Photos from the image-classification dataset "data" in the GitHub repository gerrit-h/cv201718_assignments. Its 2 classes are: cheetah, leopard.

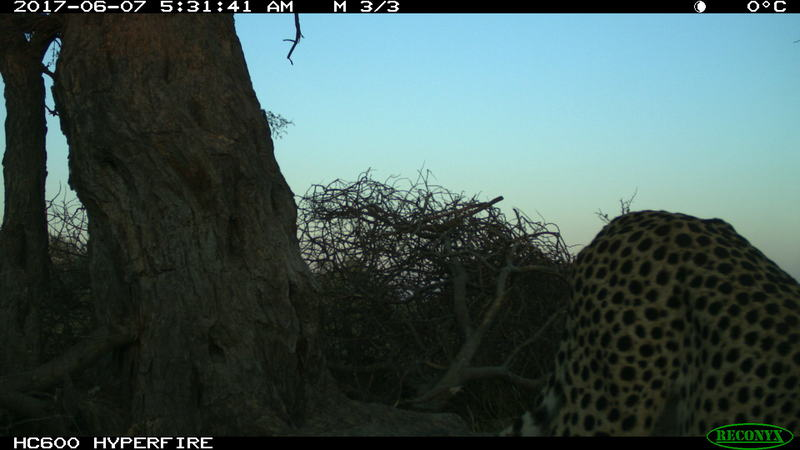
Label: cheetah

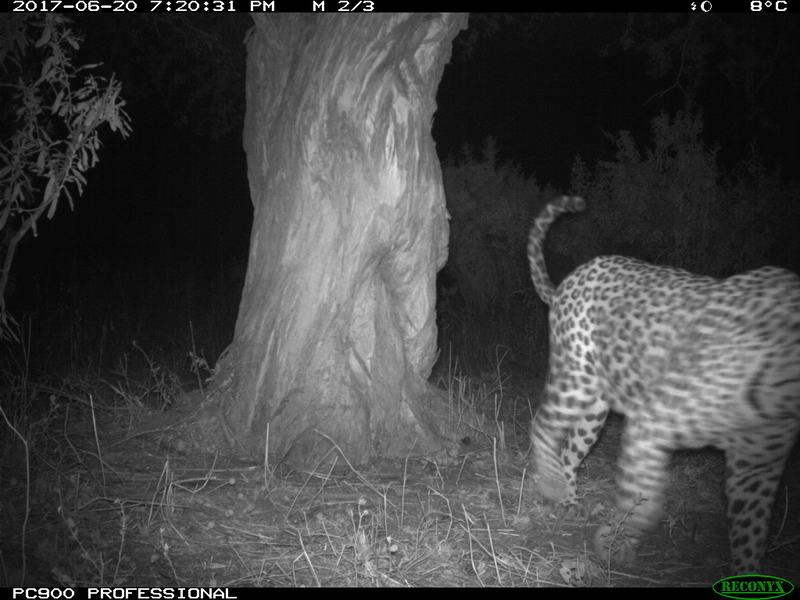
Label: leopard

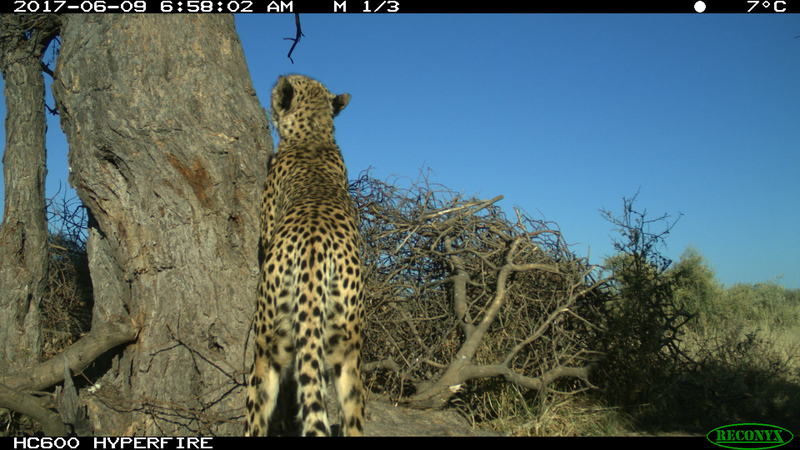
Label: cheetah

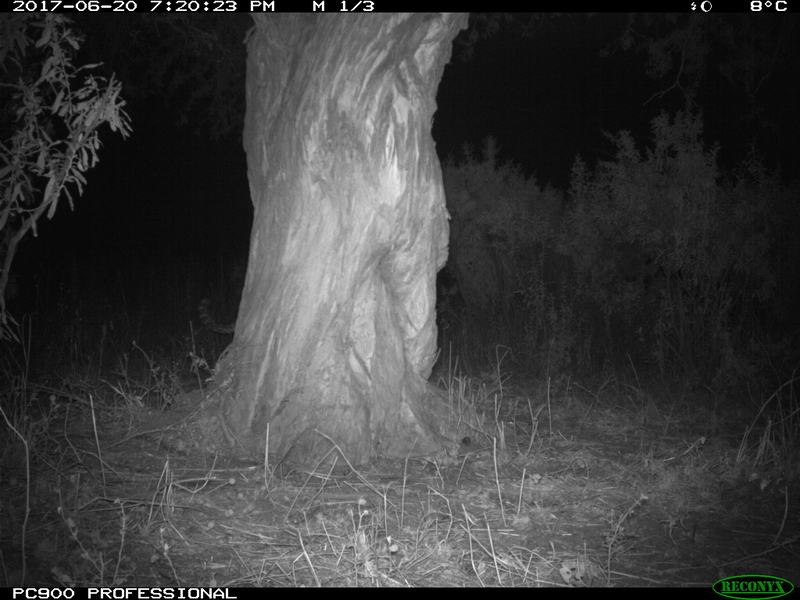
Label: leopard

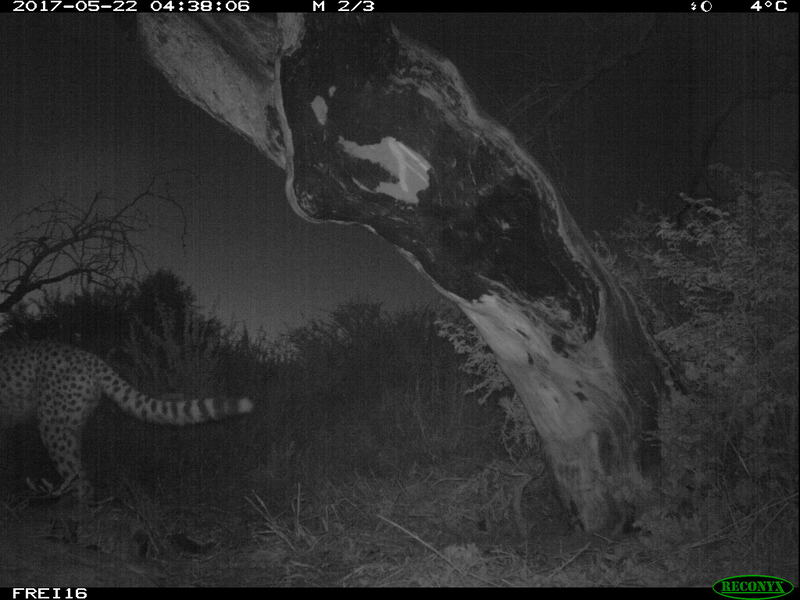
Label: cheetah

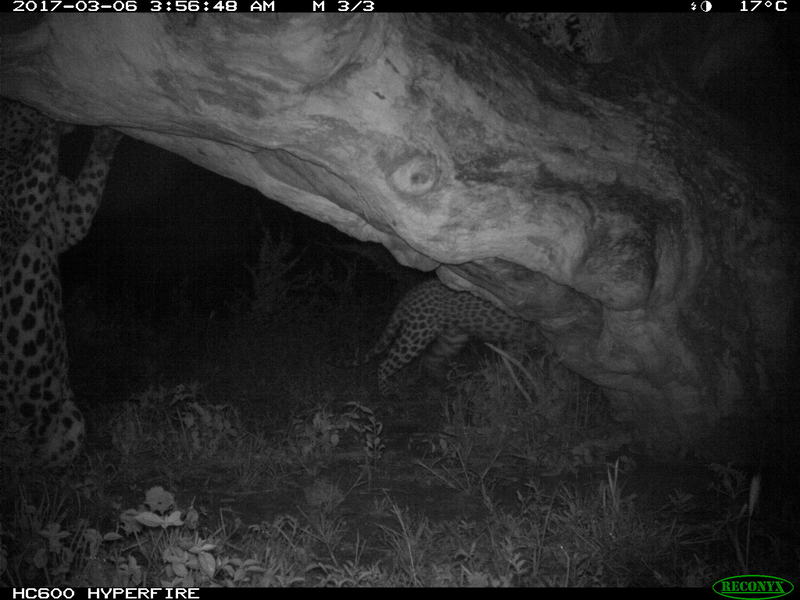
Label: leopard
